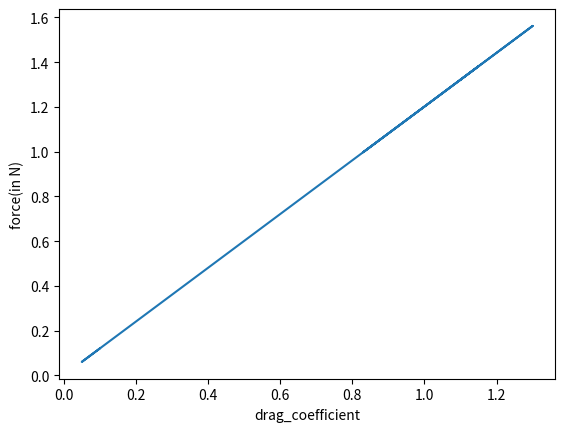

This figure's Python source:
####### Program for plot of drag force vs drag coefficients ########



import math  #importing math module for mathematical calculations
import matplotlib.pyplot as plt # for plotting graph

import math  #importing math module for mathematical calculations
import matplotlib.pyplot as plt # for plotting graph


#Different values of drag coefficients based on different shapes
drag_coefficients =[1.1,1.3,0.88,0.83,1.0,1.15,1.095,0.968,0.741,0.699,0.05,0.10]

# Frontal Area (in sq.meters)
area = 4.9

#Density of the fluid(in kg/qubic m)
density = 1.226

#The flow velocity relative tonthe object(in km/h)

velocity = 20

#Drag Forces for different values of coefficient of drag(in N)
forces = []

#For loop to compute each force corresponding to given drag coefficient

for drag_coefficient in drag_coefficients :#In each iteration each value of velocity ie iterated
	force = (0.5*drag_coefficient*area*density*pow(velocity,2))/1000   #Formula for computation of drag force
	forces.append(force)    #Appends each value of force to the 'forces' list

	
plt.plot(drag_coefficients,forces)#Plots the graph of force vs velocities
plt.xlabel('drag_coefficient')#Gives label for x-axis
plt.ylabel('force(in N)')#Gives label for y-axis 
plt.show()#Brings the plot from backend to frontend